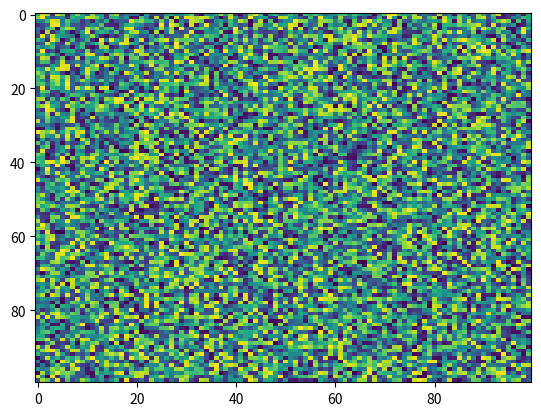

Source code (Python):
import matplotlib.pyplot as plt
import numpy as np
X = np.random.rand(100, 100)
plt.imshow(X, 'viridis', None, origin='upper', extent=None, filterrad=4.0, filternorm=True, vmax=None, aspect='auto', interpolation='nearest', alpha=None, vmin=None, interpolation_stage=None)
